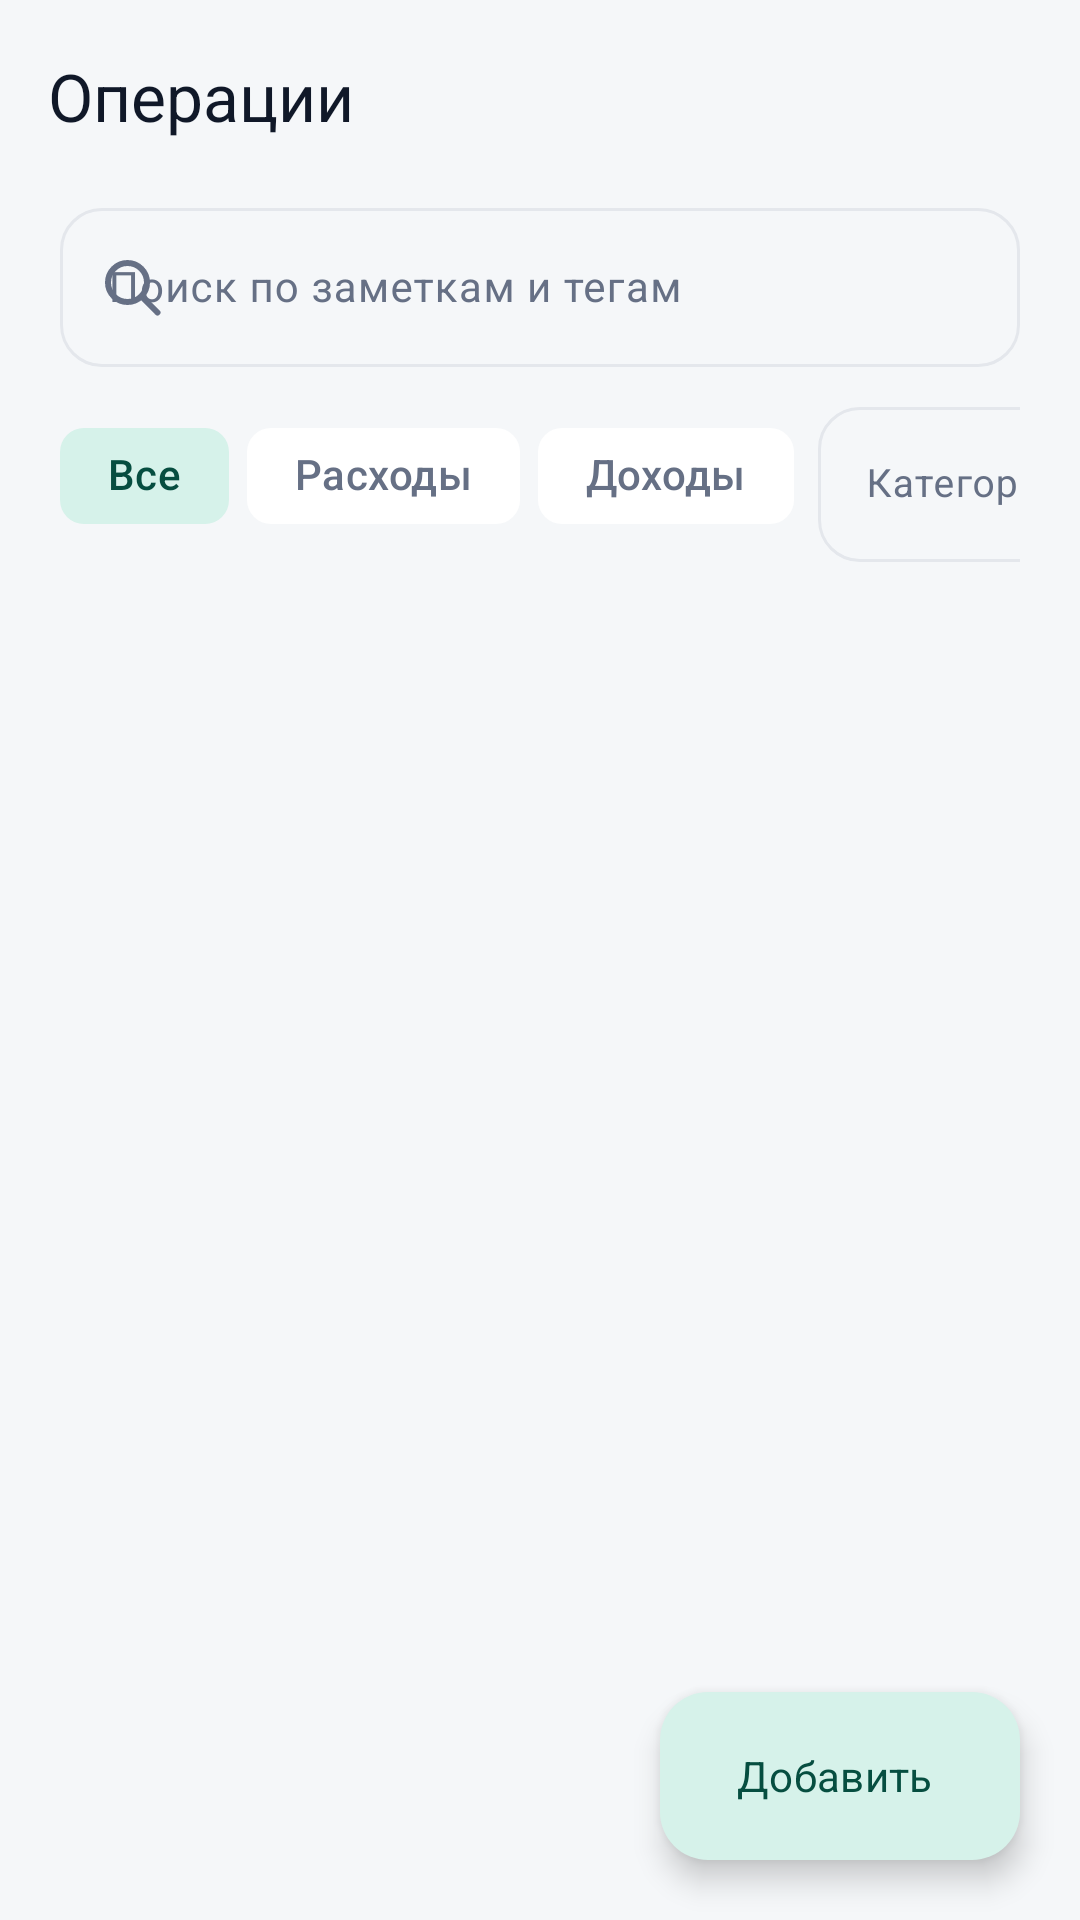

Write the Android layout XML for this screen, with the resource values it uses.
<!-- AndroidManifest.xml: application theme Theme.FinTracker -->
<!-- res/layout/fragment_transactions.xml -->
<?xml version="1.0" encoding="utf-8"?>
<androidx.coordinatorlayout.widget.CoordinatorLayout xmlns:android="http://schemas.android.com/apk/res/android"
    xmlns:app="http://schemas.android.com/apk/res-auto"
    android:layout_width="match_parent"
    android:layout_height="match_parent"
    android:background="@color/bg">

    <LinearLayout
        android:layout_width="match_parent"
        android:layout_height="match_parent"
        android:orientation="vertical">

        <com.google.android.material.appbar.MaterialToolbar
            android:id="@+id/toolbar"
            style="@style/Widget.FinTracker.Toolbar"
            android:layout_width="match_parent"
            android:layout_height="?attr/actionBarSize"
            app:title="Операции" />

        <com.google.android.material.textfield.TextInputLayout
            android:id="@+id/tilSearch"
            style="@style/Widget.Material3.TextInputLayout.OutlinedBox"
            android:layout_width="match_parent"
            android:layout_height="wrap_content"
            android:layout_marginStart="20dp"
            android:layout_marginEnd="20dp"
            android:hint="Поиск по заметкам и тегам"
            app:boxCornerRadiusBottomEnd="14dp"
            app:boxCornerRadiusBottomStart="14dp"
            app:boxCornerRadiusTopEnd="14dp"
            app:boxCornerRadiusTopStart="14dp"
            app:startIconDrawable="@drawable/ic_search">

            <com.google.android.material.textfield.TextInputEditText
                android:id="@+id/etSearch"
                android:layout_width="match_parent"
                android:layout_height="wrap_content"
                android:imeOptions="actionSearch"
                android:inputType="text"
                android:maxLines="1"
                android:textSize="14sp" />
        </com.google.android.material.textfield.TextInputLayout>

        <HorizontalScrollView
            android:layout_width="match_parent"
            android:layout_height="wrap_content"
            android:layout_marginTop="8dp"
            android:paddingStart="20dp"
            android:paddingEnd="20dp"
            android:scrollbars="none">

            <LinearLayout
                android:layout_width="wrap_content"
                android:layout_height="wrap_content"
                android:gravity="center_vertical"
                android:orientation="horizontal">

                <com.google.android.material.chip.ChipGroup
                    android:id="@+id/typeChips"
                    android:layout_width="wrap_content"
                    android:layout_height="wrap_content"
                    app:checkedChip="@id/chipAll"
                    app:chipSpacingHorizontal="6dp"
                    app:selectionRequired="true"
                    app:singleSelection="true">

                    <com.google.android.material.chip.Chip
                        android:id="@+id/chipAll"
                        style="@style/Widget.FinTracker.Chip"
                        android:layout_width="wrap_content"
                        android:layout_height="wrap_content"
                        android:text="Все" />

                    <com.google.android.material.chip.Chip
                        android:id="@+id/chipExpense"
                        style="@style/Widget.FinTracker.Chip"
                        android:layout_width="wrap_content"
                        android:layout_height="wrap_content"
                        android:text="Расходы" />

                    <com.google.android.material.chip.Chip
                        android:id="@+id/chipIncome"
                        style="@style/Widget.FinTracker.Chip"
                        android:layout_width="wrap_content"
                        android:layout_height="wrap_content"
                        android:text="Доходы" />
                </com.google.android.material.chip.ChipGroup>

                <com.google.android.material.textfield.TextInputLayout
                    android:id="@+id/tilCategory"
                    style="@style/Widget.Material3.TextInputLayout.OutlinedBox.ExposedDropdownMenu"
                    android:layout_width="150dp"
                    android:layout_height="wrap_content"
                    android:layout_marginStart="8dp"
                    android:hint="Категория"
                    app:boxCornerRadiusBottomEnd="14dp"
                    app:boxCornerRadiusBottomStart="14dp"
                    app:boxCornerRadiusTopEnd="14dp"
                    app:boxCornerRadiusTopStart="14dp">

                    <com.google.android.material.textfield.MaterialAutoCompleteTextView
                        android:id="@+id/etCategoryFilter"
                        android:layout_width="match_parent"
                        android:layout_height="wrap_content"
                        android:focusable="false"
                        android:inputType="none"
                        android:maxLines="1"
                        android:textSize="13sp" />
                </com.google.android.material.textfield.TextInputLayout>
            </LinearLayout>
        </HorizontalScrollView>

        <androidx.recyclerview.widget.RecyclerView
            android:id="@+id/rvTransactions"
            android:layout_width="match_parent"
            android:layout_height="0dp"
            android:layout_weight="1"
            android:clipToPadding="false"
            android:paddingStart="20dp"
            android:paddingTop="4dp"
            android:paddingEnd="20dp"
            android:paddingBottom="100dp" />
    </LinearLayout>

    <LinearLayout
        android:id="@+id/emptyState"
        android:layout_width="wrap_content"
        android:layout_height="wrap_content"
        android:layout_gravity="center"
        android:gravity="center"
        android:orientation="vertical"
        android:padding="24dp"
        android:visibility="gone">

        <TextView
            android:layout_width="wrap_content"
            android:layout_height="wrap_content"
            android:text="🔎"
            android:textSize="44sp" />

        <TextView
            android:layout_width="wrap_content"
            android:layout_height="wrap_content"
            android:layout_marginTop="8dp"
            android:text="Ничего не найдено"
            android:textColor="@color/text_primary"
            android:textSize="17sp"
            android:textStyle="bold" />

        <TextView
            android:id="@+id/tvEmptyHint"
            android:layout_width="wrap_content"
            android:layout_height="wrap_content"
            android:layout_marginTop="4dp"
            android:gravity="center"
            android:text="Попробуйте изменить фильтры или добавьте операцию."
            android:textColor="@color/text_secondary"
            android:textSize="13sp" />

        <com.google.android.material.button.MaterialButton
            android:id="@+id/btnEmptyAdd"
            android:layout_width="wrap_content"
            android:layout_height="wrap_content"
            android:layout_marginTop="12dp"
            android:text="Добавить операцию"
            app:cornerRadius="14dp" />
    </LinearLayout>

    <com.google.android.material.floatingactionbutton.ExtendedFloatingActionButton
        android:id="@+id/fabAdd"
        android:layout_width="wrap_content"
        android:layout_height="wrap_content"
        android:layout_gravity="bottom|end"
        android:layout_margin="20dp"
        android:text="Добавить"
        app:icon="@drawable/ic_add" />

</androidx.coordinatorlayout.widget.CoordinatorLayout>
<!-- resources referenced by this layout -->
<resources>
  <color name="bg">#F5F7F9</color>
  <color name="text_primary">#101828</color>
  <color name="text_secondary">#667085</color>
  <!-- drawable ic_search (drawable) -->
  <?xml version="1.0" encoding="utf-8"?>
  <vector xmlns:android="http://schemas.android.com/apk/res/android"
      android:width="24dp"
      android:height="24dp"
      android:viewportWidth="24"
      android:viewportHeight="24">
      <path
          android:fillColor="@android:color/transparent"
          android:pathData="M10.5,4 a6.5,6.5 0 1,0 0,13 a6.5,6.5 0 0,0 0,-13z"
          android:strokeColor="@color/text_primary"
          android:strokeWidth="2" />
      <path
          android:fillColor="@android:color/transparent"
          android:pathData="M15.2,15.2 L20.5,20.5"
          android:strokeColor="@color/text_primary"
          android:strokeLineCap="round"
          android:strokeWidth="2" />
  </vector>
  <style name="Widget.FinTracker.Chip" parent="Widget.Material3.Chip.Filter">
          <item name="chipStrokeWidth">0dp</item>
          <item name="checkedIconVisible">false</item>
      </style>
  <style name="Widget.FinTracker.Toolbar" parent="Widget.Material3.Toolbar">
          <item name="android:background">@color/bg</item>
          <item name="titleTextAppearance">@style/TextAppearance.Material3.TitleLarge</item>
          <item name="titleTextColor">@color/text_primary</item>
          <item name="navigationIconTint">@color/text_primary</item>
          <item name="subtitleTextColor">@color/text_secondary</item>
      </style>
  <color name="brand_primary">#0E7C66</color>
  <color name="on_primary">#FFFFFF</color>
  <color name="primary_container">#D6F2EA</color>
  <color name="on_primary_container">#064E40</color>
  <color name="brand_accent">#F2A33A</color>
  <color name="on_accent">#3A2400</color>
  <color name="surface">#FFFFFF</color>
  <color name="surface_variant">#EEF2F5</color>
  <color name="divider">#E4E7EC</color>
  <style name="Widget.FinTracker.Card" parent="Widget.Material3.CardView.Elevated">
          <item name="cardBackgroundColor">@color/surface</item>
          <item name="cardCornerRadius">20dp</item>
          <item name="cardElevation">0dp</item>
          <item name="strokeColor">@color/divider</item>
          <item name="strokeWidth">1dp</item>
      </style>
  <style name="ThemeOverlay.FinTracker.Dialog" parent="ThemeOverlay.Material3.MaterialAlertDialog">
          <item name="colorPrimary">@color/brand_primary</item>
          <item name="colorSurface">@color/surface</item>
      </style>
</resources>
